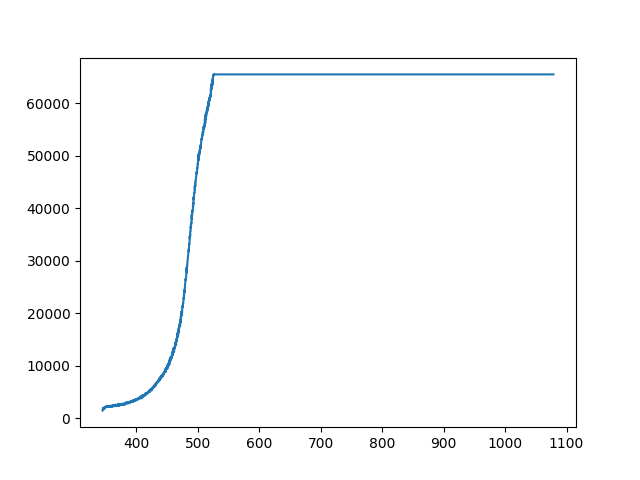

Data behind this chart, as committed beside it:
345.16653, 1449.961875
345.4, 1475
345.6, 1454
345.8, 1864
346, 1812
346.3, 1720
346.5, 1808
346.7, 1984
346.9, 1835
347.1, 1853
347.4, 1759
347.6, 1753
347.8, 1800
348, 1821
348.2, 1823
348.4, 1804
348.7, 1937
348.9, 2056
349.1, 2081
349.3, 2118
349.5, 2015
349.8, 2118
350, 2068
350.2, 2161
350.4, 2165
350.6, 2222
350.8, 2099
351.1, 2075
351.3, 2114
351.5, 2136
351.7, 2150
351.9, 2216
352.2, 2093
352.4, 2075
352.6, 2077
352.8, 2306
353, 2124
353.2, 2265
353.5, 2232
353.7, 2161
353.9, 2093
354.1, 2148
354.3, 2281
354.6, 2163
354.8, 2234
355, 2150
355.2, 2230
355.4, 2197
355.6, 2255
355.9, 2093
356.1, 2226
356.3, 2175
356.5, 2179
356.7, 2175
357, 2275
357.2, 2322
357.4, 2169
357.6, 2185
357.8, 2208
358, 2374
358.3, 2288
... 3,779 more rows
